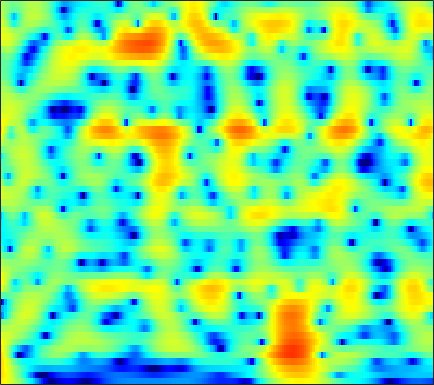

The file beside this chart, header and first rows:
7.2413, 6.7784, 6.093, 5.3304, 4.7054, 3.7996, 2.8119, 2.0151, 0.87794, -0.34579, -1.6632, -2.7109, -4.202, -5.7987, -7.0676, -8.8722, -10.813, -12.375, -14.623, -17.086, -19.755, -21.798, -24.164, -25.224
8.19, 7.542, 6.59, 5.534, 4.673, 3.428, 2.067, 0.9655, -0.621, -2.353, -4.249, -5.795, -8.052, -10.59, -12.72, -16.02, -20.12, -24.22, -33.72, -37.94, -27.93, -24.74, -22.08, -20.26
8.172, 7.389, 6.269, 5.071, 4.129, 2.826, 1.48, 0.4554, -0.9189, -2.281, -3.608, -4.567, -5.778, -6.888, -7.635, -8.496, -9.183, -9.588, -9.993, -10.26, -10.38, -10.39, -10.32, -10.19
8.531, 7.419, 5.82, 4.104, 2.757, 0.9091, -0.9378, -2.266, -3.859, -5.129, -5.993, -6.365, -6.563, -6.51, -6.358, -6.06, -5.691, -5.404, -5.041, -4.714, -4.441, -4.266, -4.066, -3.918
8.527, 6.945, 4.541, 1.727, -0.7191, -4.59, -9.521, -14.44, -24.35, -23.51, -18.39, -16.14, -13.7, -11.4, -9.772, -7.784, -6.032, -4.869, -3.515, -2.381, -1.463, -0.9027, -0.29, 0.1779
7.47, 6.081, 4.014, 1.699, -0.1804, -2.812, -5.425, -7.266, -9.425, -11.36, -13.19, -14.31, -14.57, -12.72, -10.7, -8.259, -6.383, -5.256, -4.004, -2.925, -1.973, -1.345, -0.6079, 0.04207
6.332, 5.633, 4.625, 3.557, 2.73, 1.616, 0.5147, -0.2868, -1.278, -2.189, -2.985, -3.467, -4.047, -4.603, -4.978, -5.38, -5.718, -5.995, -6.393, -6.702, -6.683, -6.343, -5.472, -4.308
4.505, 4.416, 4.197, 3.888, 3.606, 3.17, 2.68, 2.278, 1.7, 1.068, 0.386, -0.1468, -0.9052, -1.817, -2.652, -3.995, -5.622, -7.114, -9.818, -14.05, -21.44, -22.42, -14.68, -10.05
2.062, 2.315, 2.566, 2.734, 2.81, 2.853, 2.821, 2.744, 2.561, 2.27, 1.84, 1.44, 0.8501, 0.1727, -0.4409, -1.425, -2.543, -3.412, -4.567, -5.629, -6.4, -6.638, -6.537, -6.082
-0.9776, -0.7232, -0.1863, 0.5029, 1.044, 1.74, 2.34, 2.694, 3.029, 3.216, 3.211, 3.059, 2.708, 2.248, 1.824, 1.093, 0.177, -0.5769, -1.678, -2.906, -4.246, -5.203, -6.291, -7.01
-13.28, -11.62, -7.41, -4.108, -2.195, -0.1871, 1.339, 2.238, 3.165, 3.834, 4.289, 4.442, 4.363, 4.038, 3.68, 3.046, 2.141, 1.278, -0.103, -1.866, -4.24, -6.553, -10.81, -18.2
-10.03, -9.721, -8.002, -5.721, -4.008, -1.921, -0.1656, 0.9407, 2.128, 2.976, 3.588, 3.948, 4.208, 4.151, 3.948, 3.519, 2.849, 2.183, 1.132, -0.07733, -1.55, -2.842, -4.576, -5.963
-31.17, -17.16, -10.26, -6.497, -4.504, -2.442, -0.874, 0.1226, 1.259, 2.147, 2.701, 2.993, 3.335, 3.559, 3.543, 3.346, 3.03, 2.67, 2.037, 1.331, 0.5571, -0.1047, -1.098, -2.142
-1.864, -2.289, -2.336, -2.065, -1.763, -1.317, -0.8004, -0.3894, 0.1497, 0.8276, 1.487, 1.807, 2.084, 2.307, 2.412, 2.426, 2.373, 2.277, 2.015, 1.645, 1.27, 0.9471, 0.3343, -0.4969
4.777, 3.7, 2.167, 0.4495, -0.9984, -3.003, -4.519, -4.724, -3.751, -2.4, -0.9763, -0.1275, 0.4278, 0.4746, 0.4212, 0.2456, 0.03946, 0.04364, 0.3139, 0.6267, 0.931, 1.132, 1.282, 1.11
6.911, 5.692, 3.797, 1.467, -0.7009, -4.292, -7.985, -8.561, -6.116, -3.474, -2.211, -1.808, -1.714, -2.435, -3.663, -6.337, -10.5, -12.6, -9.07, -4.891, -2.143, -0.7928, 0.4447, 1.228
5.631, 4.838, 3.707, 2.53, 1.65, 0.572, -0.2624, -0.6871, -1.103, -1.234, -1.315, -1.645, -2.265, -3.086, -4.014, -5.424, -6.774, -7.144, -6.252, -4.795, -3.232, -2.188, -1.132, -0.3987
3.823, 3.383, 2.779, 2.197, 1.784, 1.282, 0.8618, 0.6211, 0.332, -0.0151, -0.2302, -0.4219, -0.849, -1.257, -1.566, -1.933, -2.247, -2.435, -2.427, -2.242, -2.002, -1.748, -1.369, -1.08
1.964, 1.667, 1.278, 0.9404, 0.7628, 0.634, 0.6017, 0.6328, 0.7674, 0.8475, 0.8419, 0.8726, 0.8152, 0.6113, 0.4233, 0.06489, -0.3058, -0.6156, -1.098, -1.477, -1.754, -1.891, -1.888, -1.657
-0.2458, -0.8068, -1.601, -2.24, -2.42, -2.109, -1.288, -0.561, 0.4218, 1.374, 2.005, 2.312, 2.613, 2.632, 2.474, 2.022, 1.316, 0.6175, -0.6948, -2.354, -4.157, -5.326, -5.698, -4.421
-3.604, -4.901, -7.724, -13.12, -21.49, -13.57, -6.948, -3.941, -1.293, 0.5227, 1.904, 2.575, 3.13, 3.403, 3.381, 3.078, 2.352, 1.541, 0.02578, -2.311, -5.617, -8.792, -10.11, -6.03
-6.147, -6.492, -7.173, -7.768, -7.836, -7.037, -5.491, -4.249, -2.504, -1.149, -0.077, 0.6373, 1.281, 1.697, 1.865, 1.919, 1.721, 1.438, 0.9747, 0.3683, -0.1849, -0.425, -0.4825, -0.1077
-6.991, -6.586, -6.145, -5.725, -5.363, -4.823, -4.153, -3.618, -2.963, -2.173, -1.542, -1.076, -0.4473, 0.06582, 0.4079, 0.7681, 1.079, 1.222, 1.332, 1.422, 1.452, 1.491, 1.569, 1.654
-6.949, -6.372, -5.651, -5.032, -4.638, -4.211, -3.943, -3.756, -3.624, -3.556, -3.219, -2.955, -2.38, -1.57, -0.9216, -0.07673, 0.6802, 1.186, 1.699, 2.082, 2.348, 2.449, 2.529, 2.52
-7.492, -6.454, -5.113, -4.062, -3.551, -3.215, -3.387, -3.816, -4.741, -6.444, -8.015, -8.409, -7.031, -4.479, -2.712, -0.699, 0.7756, 1.644, 2.531, 3.071, 3.395, 3.473, 3.396, 3.167
-9.711, -6.243, -3.456, -1.806, -1.086, -0.7234, -0.9314, -1.607, -2.978, -5.429, -8.66, -10.19, -7.758, -4.031, -1.848, 0.2978, 1.868, 2.684, 3.466, 3.92, 4.041, 3.969, 3.566, 2.868
-1.1, -0.5182, 0.3097, 0.9603, 1.285, 1.453, 1.354, 1.107, 0.5409, 0.02319, -0.5232, -0.6338, -0.5571, -0.1421, 0.2921, 0.8882, 1.396, 1.758, 2.033, 2.189, 2.107, 1.873, 1.31, 0.311
2.769, 2.706, 2.682, 2.673, 2.638, 2.545, 2.333, 2.162, 1.768, 1.378, 0.8807, 0.4962, 0.02129, -0.4974, -0.8757, -1.274, -1.567, -1.649, -1.554, -1.411, -1.237, -1.247, -1.421, -1.9
4.247, 3.988, 3.683, 3.436, 3.269, 3.073, 2.834, 2.644, 2.318, 1.797, 1.146, 0.4451, -0.6842, -2.191, -3.637, -5.859, -7.998, -8.756, -7.69, -5.943, -4.385, -3.578, -2.934, -2.654
4.092, 3.564, 2.961, 2.573, 2.454, 2.472, 2.633, 2.674, 2.747, 2.489, 2.052, 1.422, 0.2388, -1.495, -3.285, -6.609, -10.98, -12.78, -9.764, -6.402, -4.331, -3.284, -2.492, -2.157
1.607, 0.07213, -2.049, -3.302, -2.93, -1.279, 0.4981, 1.606, 2.575, 3.225, 3.37, 3.304, 2.852, 2.139, 1.493, 0.5005, -0.2773, -0.7321, -0.8778, -0.8417, -0.6995, -0.7161, -0.8889, -1.394
-1.251, -3.428, -7.487, -11.54, -9.427, -4.742, -1.514, 0.2097, 1.824, 2.88, 3.477, 3.72, 3.774, 3.591, 3.34, 2.92, 2.425, 2.044, 1.508, 0.9552, 0.3556, -0.1905, -1.072, -2.213
-1.602, -2.057, -2.431, -2.373, -1.957, -1.059, 0.09692, 0.846, 1.859, 2.542, 3.062, 3.248, 3.349, 3.235, 3.016, 2.629, 2.067, 1.613, 0.8564, 0.06151, -0.834, -1.526, -2.536, -3.577
-3.646, -2.939, -1.938, -0.9551, -0.2615, 0.6199, 1.41, 1.965, 2.55, 3.001, 3.291, 3.36, 3.306, 3.071, 2.76, 2.188, 1.411, 0.7416, -0.3232, -1.489, -2.782, -3.674, -4.79, -5.581
-7.202, -4.393, -1.947, -0.2881, 0.6433, 1.631, 2.367, 2.855, 3.283, 3.616, 3.712, 3.728, 3.531, 3.147, 2.737, 1.954, 0.9572, -0.01351, -1.534, -3.459, -5.819, -7.894, -10.66, -12.16
-1.157, -0.5807, 0.2273, 0.9435, 1.431, 1.986, 2.514, 2.774, 3.156, 3.338, 3.411, 3.355, 3.131, 2.7, 2.255, 1.461, 0.4536, -0.5437, -2.12, -4.22, -6.884, -9.523, -13.94, -16.83
3.022, 2.444, 1.743, 1.21, 0.9859, 1.004, 1.325, 1.677, 2.14, 2.452, 2.639, 2.56, 2.362, 1.98, 1.579, 0.9726, 0.1994, -0.4397, -1.444, -2.621, -3.821, -4.822, -5.89, -6.646
5.817, 4.243, 1.619, -1.639, -3.949, -4.07, -1.736, 0.05867, 1.489, 2.36, 2.526, 2.413, 1.921, 1.312, 0.8349, 0.3518, -0.03579, -0.1601, -0.4691, -0.7562, -1.235, -1.638, -2.256, -2.937
7.792, 6.22, 3.563, 0.2165, -2.174, -2.497, -0.2619, 1.024, 2.26, 2.464, 1.868, 1.03, -0.948, -3.593, -5.459, -6.207, -4.603, -3.437, -2.243, -1.663, -1.648, -1.752, -2.263, -2.896
6.735, 6.129, 5.232, 4.343, 3.768, 3.244, 2.919, 2.673, 2.321, 1.484, 0.1673, -1.196, -3.868, -7.638, -10.86, -11.75, -9.058, -7.365, -6.029, -5.727, -5.95, -6.407, -7.34, -8.315
4.901, 4.967, 4.891, 4.683, 4.47, 4.125, 3.667, 3.335, 2.656, 1.822, 0.8463, -0.1111, -1.412, -2.788, -3.662, -4.601, -5.344, -5.742, -6.55, -7.735, -9.352, -11.13, -13.92, -16.94
3.316, 3.753, 4.099, 4.228, 4.212, 4.048, 3.764, 3.482, 2.963, 2.4, 1.738, 1.158, 0.3522, -0.5019, -1.146, -2.094, -3.085, -3.966, -5.403, -7.164, -9.537, -11.93, -16.04, -21.88
2.524, 3.003, 3.423, 3.614, 3.624, 3.501, 3.278, 2.996, 2.655, 2.265, 1.81, 1.514, 1.052, 0.5728, 0.155, -0.4654, -1.181, -1.861, -2.902, -4.163, -5.703, -7.006, -8.822, -10.61
2.272, 2.61, 2.834, 2.816, 2.661, 2.316, 1.841, 1.465, 1.03, 0.656, 0.4605, 0.4259, 0.4587, 0.5191, 0.5295, 0.5074, 0.3466, 0.1425, -0.2311, -0.7787, -1.46, -2.004, -2.807, -3.63
1.718, 1.851, 1.734, 1.295, 0.7644, -0.2221, -1.52, -2.503, -3.862, -4.607, -4.301, -3.689, -2.537, -1.441, -0.702, 0.07463, 0.6403, 0.9648, 1.218, 1.327, 1.324, 1.252, 1.071, 0.8367
0.4426, 0.3522, -0.07328, -0.8898, -1.792, -3.497, -5.936, -8.477, -14.26, -29.44, -16.07, -10.99, -7.227, -4.723, -3.336, -1.875, -0.6962, 0.003008, 0.7713, 1.397, 1.88, 2.144, 2.421, 2.605
-0.7244, -0.9351, -1.451, -2.281, -3.136, -4.581, -6.3, -7.793, -9.73, -10.81, -10.51, -9.677, -8.153, -6.563, -5.425, -3.986, -2.695, -1.799, -0.6954, 0.2624, 1.09, 1.642, 2.274, 2.788
-1.353, -1.509, -1.913, -2.554, -3.207, -4.267, -5.512, -6.604, -7.873, -8.933, -9.683, -9.929, -9.66, -8.861, -7.915, -6.517, -5.052, -3.914, -2.517, -1.23, -0.05, 0.7578, 1.704, 2.526
-1.837, -1.671, -1.726, -2.097, -2.611, -3.603, -4.948, -6.354, -8.398, -10.83, -13.86, -16.11, -16.91, -14.92, -12.83, -10.36, -8.066, -6.52, -4.662, -2.954, -1.391, -0.343, 0.93, 2.057
-1.882, -1.082, -0.5826, -0.6462, -1.005, -1.884, -3.32, -4.761, -7.136, -10.35, -14.59, -18.3, -20.6, -18.07, -16.02, -13.37, -11, -9.383, -7.116, -5.016, -3.129, -1.833, -0.2408, 1.182
0.8675, 1.552, 2.03, 2.011, 1.711, 0.9512, -0.2587, -1.31, -3.125, -5.381, -7.983, -9.952, -12.65, -15.94, -18.45, -20.07, -16.64, -13.37, -10.19, -7.749, -5.629, -4.122, -2.293, -0.5613
4.277, 4.443, 4.466, 4.26, 3.92, 3.216, 2.295, 1.491, 0.08603, -1.577, -3.538, -5.124, -7.718, -10.81, -13.08, -14.75, -13.92, -13, -12.14, -11.82, -11.15, -9.737, -6.924, -4.13
5.343, 5.284, 5.036, 4.64, 4.252, 3.628, 2.956, 2.333, 1.466, 0.5225, -0.515, -1.344, -2.612, -3.955, -4.905, -6.117, -7.39, -8.476, -10.6, -14.42, -19.76, -16.27, -10.23, -6.597
4.994, 4.733, 4.161, 3.367, 2.729, 1.967, 1.379, 1.07, 0.9705, 0.9626, 0.8954, 0.703, 0.3932, -0.04048, -0.4909, -1.219, -2.036, -2.698, -3.668, -4.548, -5.041, -5.027, -4.542, -3.967
4.31, 3.664, 2.338, 0.3966, -1.468, -4.191, -5.652, -4.637, -2.435, -0.5574, 0.7571, 1.424, 1.992, 2.249, 2.255, 2.094, 1.775, 1.453, 0.9412, 0.3966, -0.165, -0.5822, -1.125, -1.729
3.522, 2.679, 1.069, -1.215, -3.559, -7.587, -10.01, -7.936, -4.183, -1.466, 0.3806, 1.399, 2.306, 2.848, 3.086, 3.193, 3.075, 2.86, 2.444, 1.876, 1.164, 0.5241, -0.5298, -1.806
2.784, 2.117, 1.091, -0.007881, -0.8067, -1.642, -1.959, -1.743, -1.082, -0.1856, 0.7365, 1.333, 1.992, 2.462, 2.687, 2.808, 2.735, 2.554, 2.147, 1.543, 0.7363, -0.01711, -1.255, -2.828
2.178, 1.579, 0.7671, 0.02024, -0.4256, -0.8142, -0.8711, -0.6945, -0.2831, 0.2661, 0.8683, 1.298, 1.815, 2.211, 2.398, 2.506, 2.453, 2.302, 1.929, 1.365, 0.5933, -0.1255, -1.259, -2.623
